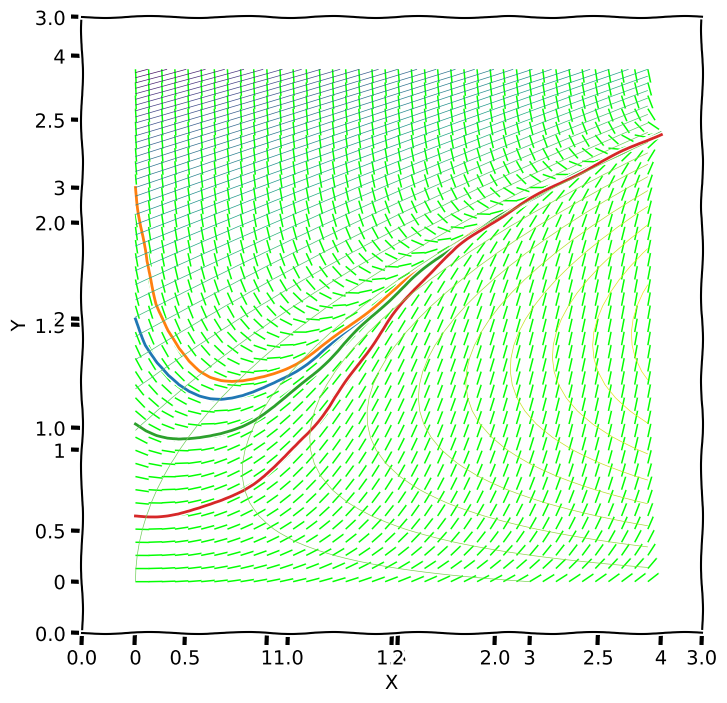

The script that saved this image:
from pylab import *
from numpy import ma
from matplotlib import mlab
from scipy.integrate import odeint

plt.xkcd()

fig = figure(figsize=(8,8))
ax = fig.add_subplot(111)

X,Y = meshgrid( arange(0,4,.1),arange(0,4,.1) )

xmin,xmax, ymin, ymax=0,3,0,3
ax.set_xlim(xmin, xmax)
ax.set_ylim(ymin, ymax)

def f(x,y): return (y+0.2)*(3*x-y**2)/3

def fun(y,x): return f(x,y)

U = 1
V = f(X,Y)

#[mlab.rk4(f, xy, [0, dt])[-1] for xy in pts]

U,V = U/sqrt(U**2+V**2),V/sqrt(U**2+V**2)

plt.axes().set_aspect('equal', 'datalim')

plt.quiver(X,Y,U,V, color='#02ff02', headwidth=0, scale=30)
l,r,b,t = axis()
dx, dy = r-l, t-b
axis([l-0.05*dx, r+0.05*dx, b-0.05*dy, t+0.05*dy])

ax.set_xlabel('X')
ax.set_ylabel('Y')

plt.savefig("smerove_pole.png",bbox_inches="tight", pad_inches=.15)
plt.savefig("smerove_pole.svg",bbox_inches="tight", pad_inches=.15)

# Initial condition

for y0 in [2,3,1.2,.5]:

# Times at which the solution is to be computed.
    t = np.linspace(0, 4, 50)

# Solve the equation.
    y = odeint(fun, y0, t)

# Plot the solution.  `odeint` is generally used to solve a system
# of equations, so it returns an array with shape (len(t), len(y0)).
# In this case, len(y0) is 1, so y[:,0] gives us the solution.
    plt.plot(t, y[:,0])

X,Y = meshgrid( arange(0,4,.1),arange(0,4,.1) )

Z=f(X,Y)
CS = plt.contour(X, Y, Z, 50, linewidths=0.5)



plt.savefig("smerove_pole_2.png",bbox_inches="tight", pad_inches=.15)
plt.savefig("smerove_pole_2.svg",bbox_inches="tight", pad_inches=.15)

